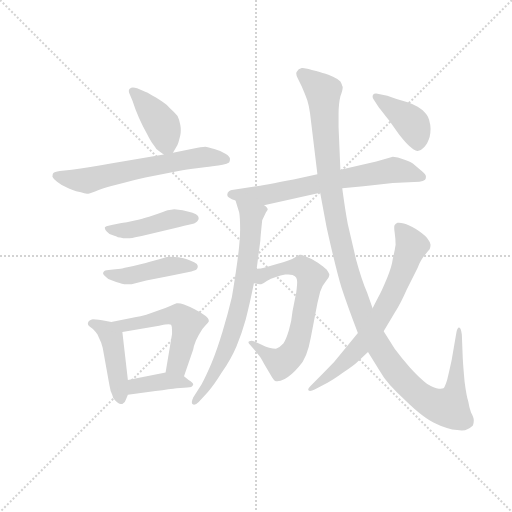
t = 0.00 s
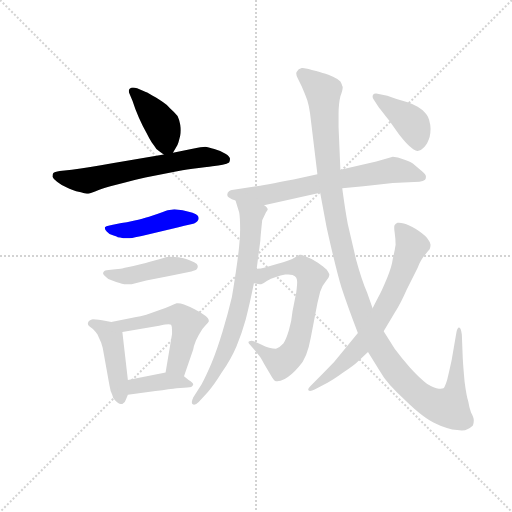
t = 1.91 s
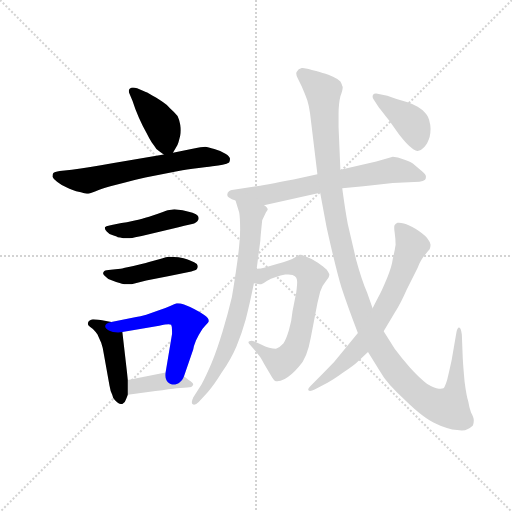
t = 3.82 s
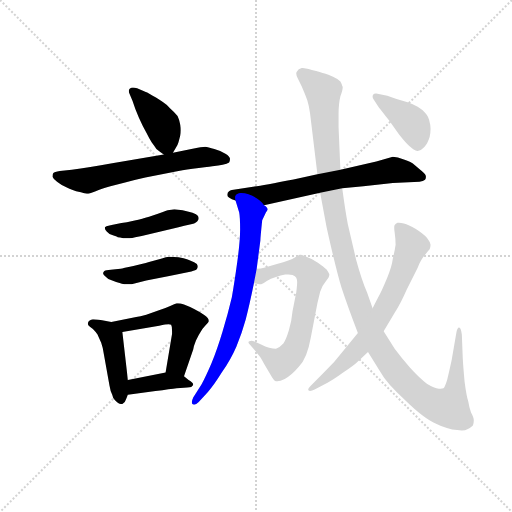
t = 5.74 s
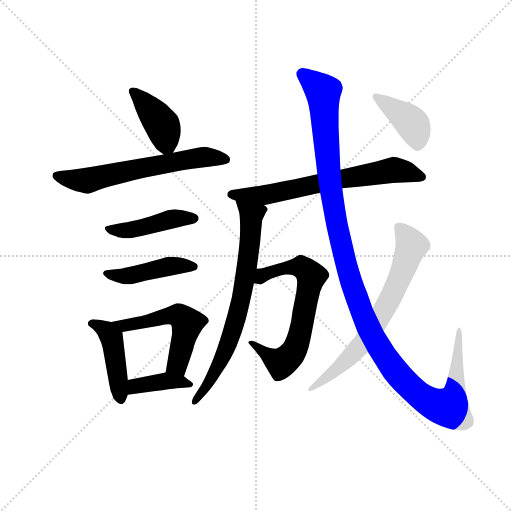
t = 7.65 s
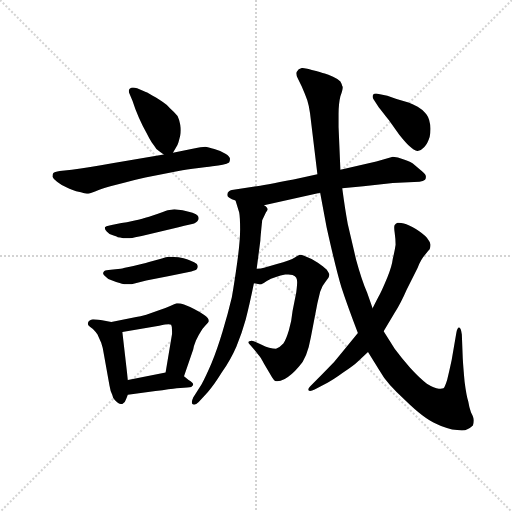
t = 9.56 s

The animated SVG that drew these frames (rendered in a browser with its animation timeline set to each time). Animation: 13 CSS @keyframes rules; one cycle of 9.56 s.

<svg version="1.1" viewBox="0 0 1024 1024" xmlns="http://www.w3.org/2000/svg">
  <g stroke="lightgray" stroke-dasharray="1,1" stroke-width="1" transform="scale(4, 4)">
    <line x1="0" y1="0" x2="256" y2="256"></line>
    <line x1="256" y1="0" x2="0" y2="256"></line>
    <line x1="128" y1="0" x2="128" y2="256"></line>
    <line x1="0" y1="128" x2="256" y2="128"></line>
  </g>
  <g transform="scale(0.92, -0.92) translate(60, -850)">
    <style type="text/css">
      
        @keyframes keyframes0 {
          from {
            stroke: blue;
            stroke-dashoffset: 406;
            stroke-width: 128;
          }
          57% {
            animation-timing-function: step-end;
            stroke: blue;
            stroke-dashoffset: 0;
            stroke-width: 128;
          }
          to {
            stroke: black;
            stroke-width: 1024;
          }
        }
        #make-me-a-hanzi-animation-0 {
          animation: keyframes0 0.5804036458333334s both;
          animation-delay: 0s;
          animation-timing-function: linear;
        }
      
        @keyframes keyframes1 {
          from {
            stroke: blue;
            stroke-dashoffset: 625;
            stroke-width: 128;
          }
          67% {
            animation-timing-function: step-end;
            stroke: blue;
            stroke-dashoffset: 0;
            stroke-width: 128;
          }
          to {
            stroke: black;
            stroke-width: 1024;
          }
        }
        #make-me-a-hanzi-animation-1 {
          animation: keyframes1 0.7586263020833334s both;
          animation-delay: 0.5804036458333334s;
          animation-timing-function: linear;
        }
      
        @keyframes keyframes2 {
          from {
            stroke: blue;
            stroke-dashoffset: 450;
            stroke-width: 128;
          }
          59% {
            animation-timing-function: step-end;
            stroke: blue;
            stroke-dashoffset: 0;
            stroke-width: 128;
          }
          to {
            stroke: black;
            stroke-width: 1024;
          }
        }
        #make-me-a-hanzi-animation-2 {
          animation: keyframes2 0.6162109375s both;
          animation-delay: 1.3390299479166667s;
          animation-timing-function: linear;
        }
      
        @keyframes keyframes3 {
          from {
            stroke: blue;
            stroke-dashoffset: 450;
            stroke-width: 128;
          }
          59% {
            animation-timing-function: step-end;
            stroke: blue;
            stroke-dashoffset: 0;
            stroke-width: 128;
          }
          to {
            stroke: black;
            stroke-width: 1024;
          }
        }
        #make-me-a-hanzi-animation-3 {
          animation: keyframes3 0.6162109375s both;
          animation-delay: 1.9552408854166667s;
          animation-timing-function: linear;
        }
      
        @keyframes keyframes4 {
          from {
            stroke: blue;
            stroke-dashoffset: 448;
            stroke-width: 128;
          }
          59% {
            animation-timing-function: step-end;
            stroke: blue;
            stroke-dashoffset: 0;
            stroke-width: 128;
          }
          to {
            stroke: black;
            stroke-width: 1024;
          }
        }
        #make-me-a-hanzi-animation-4 {
          animation: keyframes4 0.6145833333333334s both;
          animation-delay: 2.571451822916667s;
          animation-timing-function: linear;
        }
      
        @keyframes keyframes5 {
          from {
            stroke: blue;
            stroke-dashoffset: 538;
            stroke-width: 128;
          }
          64% {
            animation-timing-function: step-end;
            stroke: blue;
            stroke-dashoffset: 0;
            stroke-width: 128;
          }
          to {
            stroke: black;
            stroke-width: 1024;
          }
        }
        #make-me-a-hanzi-animation-5 {
          animation: keyframes5 0.6878255208333334s both;
          animation-delay: 3.1860351562500004s;
          animation-timing-function: linear;
        }
      
        @keyframes keyframes6 {
          from {
            stroke: blue;
            stroke-dashoffset: 391;
            stroke-width: 128;
          }
          56% {
            animation-timing-function: step-end;
            stroke: blue;
            stroke-dashoffset: 0;
            stroke-width: 128;
          }
          to {
            stroke: black;
            stroke-width: 1024;
          }
        }
        #make-me-a-hanzi-animation-6 {
          animation: keyframes6 0.5681966145833334s both;
          animation-delay: 3.873860677083334s;
          animation-timing-function: linear;
        }
      
        @keyframes keyframes7 {
          from {
            stroke: blue;
            stroke-dashoffset: 676;
            stroke-width: 128;
          }
          69% {
            animation-timing-function: step-end;
            stroke: blue;
            stroke-dashoffset: 0;
            stroke-width: 128;
          }
          to {
            stroke: black;
            stroke-width: 1024;
          }
        }
        #make-me-a-hanzi-animation-7 {
          animation: keyframes7 0.8001302083333334s both;
          animation-delay: 4.442057291666667s;
          animation-timing-function: linear;
        }
      
        @keyframes keyframes8 {
          from {
            stroke: blue;
            stroke-dashoffset: 728;
            stroke-width: 128;
          }
          70% {
            animation-timing-function: step-end;
            stroke: blue;
            stroke-dashoffset: 0;
            stroke-width: 128;
          }
          to {
            stroke: black;
            stroke-width: 1024;
          }
        }
        #make-me-a-hanzi-animation-8 {
          animation: keyframes8 0.8424479166666666s both;
          animation-delay: 5.2421875s;
          animation-timing-function: linear;
        }
      
        @keyframes keyframes9 {
          from {
            stroke: blue;
            stroke-dashoffset: 673;
            stroke-width: 128;
          }
          69% {
            animation-timing-function: step-end;
            stroke: blue;
            stroke-dashoffset: 0;
            stroke-width: 128;
          }
          to {
            stroke: black;
            stroke-width: 1024;
          }
        }
        #make-me-a-hanzi-animation-9 {
          animation: keyframes9 0.7976888020833334s both;
          animation-delay: 6.084635416666667s;
          animation-timing-function: linear;
        }
      
        @keyframes keyframes10 {
          from {
            stroke: blue;
            stroke-dashoffset: 1267;
            stroke-width: 128;
          }
          80% {
            animation-timing-function: step-end;
            stroke: blue;
            stroke-dashoffset: 0;
            stroke-width: 128;
          }
          to {
            stroke: black;
            stroke-width: 1024;
          }
        }
        #make-me-a-hanzi-animation-10 {
          animation: keyframes10 1.2810872395833333s both;
          animation-delay: 6.88232421875s;
          animation-timing-function: linear;
        }
      
        @keyframes keyframes11 {
          from {
            stroke: blue;
            stroke-dashoffset: 697;
            stroke-width: 128;
          }
          69% {
            animation-timing-function: step-end;
            stroke: blue;
            stroke-dashoffset: 0;
            stroke-width: 128;
          }
          to {
            stroke: black;
            stroke-width: 1024;
          }
        }
        #make-me-a-hanzi-animation-11 {
          animation: keyframes11 0.8172200520833334s both;
          animation-delay: 8.163411458333334s;
          animation-timing-function: linear;
        }
      
        @keyframes keyframes12 {
          from {
            stroke: blue;
            stroke-dashoffset: 403;
            stroke-width: 128;
          }
          57% {
            animation-timing-function: step-end;
            stroke: blue;
            stroke-dashoffset: 0;
            stroke-width: 128;
          }
          to {
            stroke: black;
            stroke-width: 1024;
          }
        }
        #make-me-a-hanzi-animation-12 {
          animation: keyframes12 0.5779622395833334s both;
          animation-delay: 8.980631510416668s;
          animation-timing-function: linear;
        }
      
    </style>
    
      <path d="M 316 518 L 322 528 Q 326 534 328 541 Q 330 548 332 556 Q 333 561 333 567 Q 333 572 332 578 Q 330 590 326 598 Q 319 606 310 614 Q 302 623 294 628 Q 287 634 272 642 Q 258 650 252 652 L 238 658 Q 233 660 229 660 Q 225 660 222 657 Q 220 655 220 652 Q 220 649 222 645 L 228 631 Q 234 612 242 594 Q 250 576 258 562 Q 265 548 270 540 Q 276 532 280 526 Q 286 521 296 514 C 308 505 308 505 316 518 Z" fill="lightgray"></path>
    
      <path d="M 296 514 L 184 495 Q 133 486 96 481 L 70 478 Q 58 476 56 474 Q 54 472 54 466 Q 56 461 64 455 Q 73 448 82 444 Q 92 439 98 437 Q 104 434 116 432 Q 124 429 129 429 L 132 429 Q 135 429 148 434 Q 160 440 180 445 L 214 454 Q 234 459 256 464 L 328 478 Q 344 482 372 485 Q 400 488 406 489 Q 414 490 424 492 Q 434 494 438 497 Q 440 500 440 505 Q 440 510 430 516 Q 420 522 406 526 Q 392 530 386 531 Q 380 531 356 526 L 316 518 L 296 514 Z" fill="lightgray"></path>
    
      <path d="M 188 362 L 178 360 Q 170 359 168 356 L 168 354 Q 168 351 172 347 Q 176 342 184 339 Q 194 336 196 334 Q 200 334 208 332 L 222 332 Q 227 332 234 334 L 248 337 L 328 356 Q 356 363 362 364 Q 366 366 369 369 Q 372 372 372 376 Q 372 380 366 384 Q 360 388 348 390 Q 336 394 328 394 Q 323 395 319 395 Q 315 395 312 394 Q 306 394 294 389 Q 281 384 264 379 Q 247 374 238 372 Q 230 370 204 365 L 188 362 Z" fill="lightgray"></path>
    
      <path d="M 186 264 Q 183 264 176 263 Q 167 262 166 260 Q 164 258 164 256 Q 164 254 168 250 Q 175 242 184 240 Q 193 236 200 235 Q 205 233 210 232 L 226 232 L 258 240 L 308 250 L 356 260 Q 366 262 368 265 Q 370 268 370 272 Q 370 276 362 280 Q 354 284 348 286 Q 340 289 328 291 Q 316 292 308 292 Q 301 292 292 288 L 262 280 Q 254 277 230 272 Q 207 267 202 266 L 186 264 Z" fill="lightgray"></path>
    
      <path d="M 182 150 L 162 154 Q 145 156 142 156 Q 133 154 132 150 Q 131 148 131 146 Q 131 145 132 143 Q 134 140 142 135 Q 147 130 152 123 Q 155 116 160 105 Q 164 94 166 79 L 178 12 Q 180 -1 184 -8 Q 185 -15 190 -20 Q 197 -28 203 -28 L 206 -28 Q 212 -26 214 -18 L 218 -8 L 218 24 L 206 128 C 204 146 204 146 182 150 Z" fill="lightgray"></path>
    
      <path d="M 340 32 L 360 90 Q 361 98 366 110 Q 372 122 376 128 Q 380 136 386 142 Q 394 149 394 152 Q 394 158 384 165 Q 374 172 362 178 Q 351 184 340 188 Q 332 191 327 191 L 324 191 Q 320 190 310 185 Q 299 180 284 175 L 258 166 Q 244 162 236 161 L 182 150 C 153 144 176 123 206 128 L 286 142 Q 301 145 307 145 Q 311 145 312 144 Q 314 141 314 131 L 314 124 L 300 40 C 295 10 330 4 340 32 Z" fill="lightgray"></path>
    
      <path d="M 218 -8 L 278 0 Q 294 2 306 4 Q 318 5 324 6 Q 332 6 340 7 Q 348 7 352 8 Q 356 8 359 12 Q 360 13 360 14 Q 360 18 350 24 L 340 32 C 324 45 324 45 300 40 L 218 24 C 189 18 188 -12 218 -8 Z" fill="lightgray"></path>
    
      <path d="M 514 404 L 636 431 L 684 441 L 730 445 L 794 452 L 852 455 Q 860 456 864 459 Q 866 462 866 466 Q 866 470 858 477 L 842 491 Q 834 498 818 503 Q 804 509 794 509 L 758 499 L 680 481 L 630 471 L 578 460 Q 510 447 490 444 L 444 437 Q 440 436 438 434 Q 434 432 434 426 Q 434 420 452 414 L 514 404 Z" fill="lightgray"></path>
    
      <path d="M 452 414 L 460 388 Q 462 378 462 351 Q 462 326 456 282 Q 450 238 444 204 Q 436 170 424 130 Q 412 90 400 61 Q 388 33 378 14 L 360 -14 Q 357 -21 357 -24 Q 357 -28 359 -29 Q 360 -30 362 -30 Q 366 -30 372 -24 L 392 -2 Q 404 11 422 40 Q 442 69 454 97 Q 466 126 474 155 Q 482 185 492 234 L 498 266 L 506 327 Q 506 333 510 371 L 518 388 L 522 394 Q 522 397 520 399 Q 518 402 514 404 C 498 429 443 443 452 414 Z" fill="lightgray"></path>
    
      <path d="M 492 234 L 504 232 L 508 232 Q 512 233 520 239 Q 528 245 540 248 Q 550 251 560 253 L 567 253 Q 573 253 576 252 Q 582 250 584 246 Q 586 242 586 237 Q 586 230 584 214 L 576 174 Q 574 152 568 132 Q 562 112 556 103 Q 548 94 540 92 Q 534 92 525 94 Q 516 96 510 100 L 492 108 Q 489 109 487 109 Q 484 109 482 108 Q 480 107 480 106 Q 480 104 484 100 L 492 91 L 502 78 Q 506 74 514 59 L 532 29 Q 536 23 538 22 Q 540 21 543 21 Q 549 21 559 26 Q 574 34 590 53 Q 608 72 616 118 L 630 191 L 636 216 Q 641 230 648 238 L 654 246 Q 656 250 656 254 Q 654 258 650 264 Q 644 270 631 279 Q 618 288 606 292 Q 597 296 593 296 L 592 296 Q 590 296 581 290 Q 572 284 542 276 L 514 268 Q 508 266 498 266 C 468 263 462 238 492 234 Z" fill="lightgray"></path>
    
      <path d="M 636 431 L 650 356 Q 670 266 682 226 Q 695 186 718 126 L 740 85 L 766 43 Q 780 17 822 -21 Q 862 -60 888 -71 Q 912 -83 934 -85 Q 939 -86 944 -86 Q 952 -86 956 -83 Q 963 -80 968 -75 Q 970 -70 970 -64 Q 970 -58 964 -47 Q 960 -36 958 -23 Q 954 -11 950 20 Q 947 52 946 71 L 944 123 Q 942 138 938 138 Q 934 138 932 126 L 922 68 Q 916 40 912 24 Q 907 8 904 6 Q 901 5 898 5 L 894 5 Q 884 6 868 16 Q 854 26 832 50 Q 812 73 798 92 L 774 130 L 750 180 L 738 214 Q 726 242 714 286 Q 704 329 696 363 Q 690 396 684 441 L 680 481 L 676 574 L 676 602 Q 676 625 680 641 Q 685 654 685 660 Q 685 662 684 663 Q 683 668 680 673 Q 675 678 664 683 Q 653 688 646 690 Q 638 693 618 698 Q 602 702 598 702 L 596 702 Q 588 700 586 695 Q 584 693 584 690 Q 584 685 588 678 L 596 662 Q 603 646 608 632 Q 612 619 614 604 L 630 471 L 636 431 Z" fill="lightgray"></path>
    
      <path d="M 718 126 L 690 92 Q 668 63 642 38 L 614 10 Q 610 6 610 3 Q 610 2 611 1 Q 612 0 614 0 Q 618 0 624 3 L 652 18 Q 664 24 686 40 Q 710 56 718 64 L 740 85 L 774 130 L 798 170 Q 811 190 824 220 L 848 268 Q 855 286 864 296 Q 872 306 874 308 Q 876 314 876 318 Q 875 324 868 333 Q 860 342 844 352 Q 828 361 818 364 Q 812 366 807 366 L 804 366 Q 800 364 798 361 Q 797 360 797 355 Q 797 351 798 344 Q 800 330 800 318 Q 798 304 794 288 Q 792 271 782 247 Q 772 223 766 211 Q 760 200 750 180 L 718 126 Z" fill="lightgray"></path>
    
      <path d="M 764 616 Q 769 610 786 588 L 808 557 Q 820 542 828 534 Q 841 522 847 522 L 848 522 Q 856 523 862 530 Q 869 536 874 552 Q 876 562 876 570 Q 876 578 874 584 Q 872 597 864 605 Q 858 612 848 618 Q 836 624 828 627 L 802 635 L 782 642 L 758 647 L 757 647 Q 753 647 751 644 Q 750 642 750 640 Q 750 637 752 634 L 764 616 Z" fill="lightgray"></path>
    
    
      <clipPath id="make-me-a-hanzi-clip-0">
        <path d="M 316 518 L 322 528 Q 326 534 328 541 Q 330 548 332 556 Q 333 561 333 567 Q 333 572 332 578 Q 330 590 326 598 Q 319 606 310 614 Q 302 623 294 628 Q 287 634 272 642 Q 258 650 252 652 L 238 658 Q 233 660 229 660 Q 225 660 222 657 Q 220 655 220 652 Q 220 649 222 645 L 228 631 Q 234 612 242 594 Q 250 576 258 562 Q 265 548 270 540 Q 276 532 280 526 Q 286 521 296 514 C 308 505 308 505 316 518 Z"></path>
      </clipPath>
      <path clip-path="url(#make-me-a-hanzi-clip-0)" d="M 229 652 L 293 577 L 301 539 L 309 529" fill="none" id="make-me-a-hanzi-animation-0" stroke-dasharray="278 556" stroke-linecap="round"></path>
    
      <clipPath id="make-me-a-hanzi-clip-1">
        <path d="M 296 514 L 184 495 Q 133 486 96 481 L 70 478 Q 58 476 56 474 Q 54 472 54 466 Q 56 461 64 455 Q 73 448 82 444 Q 92 439 98 437 Q 104 434 116 432 Q 124 429 129 429 L 132 429 Q 135 429 148 434 Q 160 440 180 445 L 214 454 Q 234 459 256 464 L 328 478 Q 344 482 372 485 Q 400 488 406 489 Q 414 490 424 492 Q 434 494 438 497 Q 440 500 440 505 Q 440 510 430 516 Q 420 522 406 526 Q 392 530 386 531 Q 380 531 356 526 L 316 518 L 296 514 Z"></path>
      </clipPath>
      <path clip-path="url(#make-me-a-hanzi-clip-1)" d="M 65 467 L 129 457 L 370 508 L 428 504" fill="none" id="make-me-a-hanzi-animation-1" stroke-dasharray="497 994" stroke-linecap="round"></path>
    
      <clipPath id="make-me-a-hanzi-clip-2">
        <path d="M 188 362 L 178 360 Q 170 359 168 356 L 168 354 Q 168 351 172 347 Q 176 342 184 339 Q 194 336 196 334 Q 200 334 208 332 L 222 332 Q 227 332 234 334 L 248 337 L 328 356 Q 356 363 362 364 Q 366 366 369 369 Q 372 372 372 376 Q 372 380 366 384 Q 360 388 348 390 Q 336 394 328 394 Q 323 395 319 395 Q 315 395 312 394 Q 306 394 294 389 Q 281 384 264 379 Q 247 374 238 372 Q 230 370 204 365 L 188 362 Z"></path>
      </clipPath>
      <path clip-path="url(#make-me-a-hanzi-clip-2)" d="M 174 355 L 183 350 L 225 350 L 321 375 L 363 376" fill="none" id="make-me-a-hanzi-animation-2" stroke-dasharray="322 644" stroke-linecap="round"></path>
    
      <clipPath id="make-me-a-hanzi-clip-3">
        <path d="M 186 264 Q 183 264 176 263 Q 167 262 166 260 Q 164 258 164 256 Q 164 254 168 250 Q 175 242 184 240 Q 193 236 200 235 Q 205 233 210 232 L 226 232 L 258 240 L 308 250 L 356 260 Q 366 262 368 265 Q 370 268 370 272 Q 370 276 362 280 Q 354 284 348 286 Q 340 289 328 291 Q 316 292 308 292 Q 301 292 292 288 L 262 280 Q 254 277 230 272 Q 207 267 202 266 L 186 264 Z"></path>
      </clipPath>
      <path clip-path="url(#make-me-a-hanzi-clip-3)" d="M 170 256 L 210 250 L 312 272 L 361 271" fill="none" id="make-me-a-hanzi-animation-3" stroke-dasharray="322 644" stroke-linecap="round"></path>
    
      <clipPath id="make-me-a-hanzi-clip-4">
        <path d="M 182 150 L 162 154 Q 145 156 142 156 Q 133 154 132 150 Q 131 148 131 146 Q 131 145 132 143 Q 134 140 142 135 Q 147 130 152 123 Q 155 116 160 105 Q 164 94 166 79 L 178 12 Q 180 -1 184 -8 Q 185 -15 190 -20 Q 197 -28 203 -28 L 206 -28 Q 212 -26 214 -18 L 218 -8 L 218 24 L 206 128 C 204 146 204 146 182 150 Z"></path>
      </clipPath>
      <path clip-path="url(#make-me-a-hanzi-clip-4)" d="M 138 147 L 164 136 L 183 115 L 205 -19" fill="none" id="make-me-a-hanzi-animation-4" stroke-dasharray="320 640" stroke-linecap="round"></path>
    
      <clipPath id="make-me-a-hanzi-clip-5">
        <path d="M 340 32 L 360 90 Q 361 98 366 110 Q 372 122 376 128 Q 380 136 386 142 Q 394 149 394 152 Q 394 158 384 165 Q 374 172 362 178 Q 351 184 340 188 Q 332 191 327 191 L 324 191 Q 320 190 310 185 Q 299 180 284 175 L 258 166 Q 244 162 236 161 L 182 150 C 153 144 176 123 206 128 L 286 142 Q 301 145 307 145 Q 311 145 312 144 Q 314 141 314 131 L 314 124 L 300 40 C 295 10 330 4 340 32 Z"></path>
      </clipPath>
      <path clip-path="url(#make-me-a-hanzi-clip-5)" d="M 189 150 L 211 141 L 314 165 L 335 160 L 347 147 L 331 76 L 324 56 L 308 46" fill="none" id="make-me-a-hanzi-animation-5" stroke-dasharray="410 820" stroke-linecap="round"></path>
    
      <clipPath id="make-me-a-hanzi-clip-6">
        <path d="M 218 -8 L 278 0 Q 294 2 306 4 Q 318 5 324 6 Q 332 6 340 7 Q 348 7 352 8 Q 356 8 359 12 Q 360 13 360 14 Q 360 18 350 24 L 340 32 C 324 45 324 45 300 40 L 218 24 C 189 18 188 -12 218 -8 Z"></path>
      </clipPath>
      <path clip-path="url(#make-me-a-hanzi-clip-6)" d="M 225 -3 L 238 11 L 303 22 L 353 17" fill="none" id="make-me-a-hanzi-animation-6" stroke-dasharray="263 526" stroke-linecap="round"></path>
    
      <clipPath id="make-me-a-hanzi-clip-7">
        <path d="M 514 404 L 636 431 L 684 441 L 730 445 L 794 452 L 852 455 Q 860 456 864 459 Q 866 462 866 466 Q 866 470 858 477 L 842 491 Q 834 498 818 503 Q 804 509 794 509 L 758 499 L 680 481 L 630 471 L 578 460 Q 510 447 490 444 L 444 437 Q 440 436 438 434 Q 434 432 434 426 Q 434 420 452 414 L 514 404 Z"></path>
      </clipPath>
      <path clip-path="url(#make-me-a-hanzi-clip-7)" d="M 442 427 L 517 426 L 795 481 L 855 465" fill="none" id="make-me-a-hanzi-animation-7" stroke-dasharray="548 1096" stroke-linecap="round"></path>
    
      <clipPath id="make-me-a-hanzi-clip-8">
        <path d="M 452 414 L 460 388 Q 462 378 462 351 Q 462 326 456 282 Q 450 238 444 204 Q 436 170 424 130 Q 412 90 400 61 Q 388 33 378 14 L 360 -14 Q 357 -21 357 -24 Q 357 -28 359 -29 Q 360 -30 362 -30 Q 366 -30 372 -24 L 392 -2 Q 404 11 422 40 Q 442 69 454 97 Q 466 126 474 155 Q 482 185 492 234 L 498 266 L 506 327 Q 506 333 510 371 L 518 388 L 522 394 Q 522 397 520 399 Q 518 402 514 404 C 498 429 443 443 452 414 Z"></path>
      </clipPath>
      <path clip-path="url(#make-me-a-hanzi-clip-8)" d="M 459 409 L 487 383 L 465 201 L 449 139 L 420 65 L 362 -25" fill="none" id="make-me-a-hanzi-animation-8" stroke-dasharray="600 1200" stroke-linecap="round"></path>
    
      <clipPath id="make-me-a-hanzi-clip-9">
        <path d="M 492 234 L 504 232 L 508 232 Q 512 233 520 239 Q 528 245 540 248 Q 550 251 560 253 L 567 253 Q 573 253 576 252 Q 582 250 584 246 Q 586 242 586 237 Q 586 230 584 214 L 576 174 Q 574 152 568 132 Q 562 112 556 103 Q 548 94 540 92 Q 534 92 525 94 Q 516 96 510 100 L 492 108 Q 489 109 487 109 Q 484 109 482 108 Q 480 107 480 106 Q 480 104 484 100 L 492 91 L 502 78 Q 506 74 514 59 L 532 29 Q 536 23 538 22 Q 540 21 543 21 Q 549 21 559 26 Q 574 34 590 53 Q 608 72 616 118 L 630 191 L 636 216 Q 641 230 648 238 L 654 246 Q 656 250 656 254 Q 654 258 650 264 Q 644 270 631 279 Q 618 288 606 292 Q 597 296 593 296 L 592 296 Q 590 296 581 290 Q 572 284 542 276 L 514 268 Q 508 266 498 266 C 468 263 462 238 492 234 Z"></path>
      </clipPath>
      <path clip-path="url(#make-me-a-hanzi-clip-9)" d="M 499 238 L 524 258 L 573 269 L 602 266 L 616 248 L 597 144 L 575 81 L 551 61 L 484 104" fill="none" id="make-me-a-hanzi-animation-9" stroke-dasharray="545 1090" stroke-linecap="round"></path>
    
      <clipPath id="make-me-a-hanzi-clip-10">
        <path d="M 636 431 L 650 356 Q 670 266 682 226 Q 695 186 718 126 L 740 85 L 766 43 Q 780 17 822 -21 Q 862 -60 888 -71 Q 912 -83 934 -85 Q 939 -86 944 -86 Q 952 -86 956 -83 Q 963 -80 968 -75 Q 970 -70 970 -64 Q 970 -58 964 -47 Q 960 -36 958 -23 Q 954 -11 950 20 Q 947 52 946 71 L 944 123 Q 942 138 938 138 Q 934 138 932 126 L 922 68 Q 916 40 912 24 Q 907 8 904 6 Q 901 5 898 5 L 894 5 Q 884 6 868 16 Q 854 26 832 50 Q 812 73 798 92 L 774 130 L 750 180 L 738 214 Q 726 242 714 286 Q 704 329 696 363 Q 690 396 684 441 L 680 481 L 676 574 L 676 602 Q 676 625 680 641 Q 685 654 685 660 Q 685 662 684 663 Q 683 668 680 673 Q 675 678 664 683 Q 653 688 646 690 Q 638 693 618 698 Q 602 702 598 702 L 596 702 Q 588 700 586 695 Q 584 693 584 690 Q 584 685 588 678 L 596 662 Q 603 646 608 632 Q 612 619 614 604 L 630 471 L 636 431 Z"></path>
      </clipPath>
      <path clip-path="url(#make-me-a-hanzi-clip-10)" d="M 597 690 L 642 650 L 654 481 L 678 333 L 700 247 L 738 143 L 780 71 L 823 17 L 873 -23 L 911 -36 L 921 -27 L 928 -5 L 939 128 L 935 132" fill="none" id="make-me-a-hanzi-animation-10" stroke-dasharray="1139 2278" stroke-linecap="round"></path>
    
      <clipPath id="make-me-a-hanzi-clip-11">
        <path d="M 718 126 L 690 92 Q 668 63 642 38 L 614 10 Q 610 6 610 3 Q 610 2 611 1 Q 612 0 614 0 Q 618 0 624 3 L 652 18 Q 664 24 686 40 Q 710 56 718 64 L 740 85 L 774 130 L 798 170 Q 811 190 824 220 L 848 268 Q 855 286 864 296 Q 872 306 874 308 Q 876 314 876 318 Q 875 324 868 333 Q 860 342 844 352 Q 828 361 818 364 Q 812 366 807 366 L 804 366 Q 800 364 798 361 Q 797 360 797 355 Q 797 351 798 344 Q 800 330 800 318 Q 798 304 794 288 Q 792 271 782 247 Q 772 223 766 211 Q 760 200 750 180 L 718 126 Z"></path>
      </clipPath>
      <path clip-path="url(#make-me-a-hanzi-clip-11)" d="M 806 358 L 834 313 L 793 210 L 728 103 L 672 46 L 614 4" fill="none" id="make-me-a-hanzi-animation-11" stroke-dasharray="569 1138" stroke-linecap="round"></path>
    
      <clipPath id="make-me-a-hanzi-clip-12">
        <path d="M 764 616 Q 769 610 786 588 L 808 557 Q 820 542 828 534 Q 841 522 847 522 L 848 522 Q 856 523 862 530 Q 869 536 874 552 Q 876 562 876 570 Q 876 578 874 584 Q 872 597 864 605 Q 858 612 848 618 Q 836 624 828 627 L 802 635 L 782 642 L 758 647 L 757 647 Q 753 647 751 644 Q 750 642 750 640 Q 750 637 752 634 L 764 616 Z"></path>
      </clipPath>
      <path clip-path="url(#make-me-a-hanzi-clip-12)" d="M 757 641 L 828 590 L 843 568 L 848 535" fill="none" id="make-me-a-hanzi-animation-12" stroke-dasharray="275 550" stroke-linecap="round"></path>
    
  </g>
</svg>
